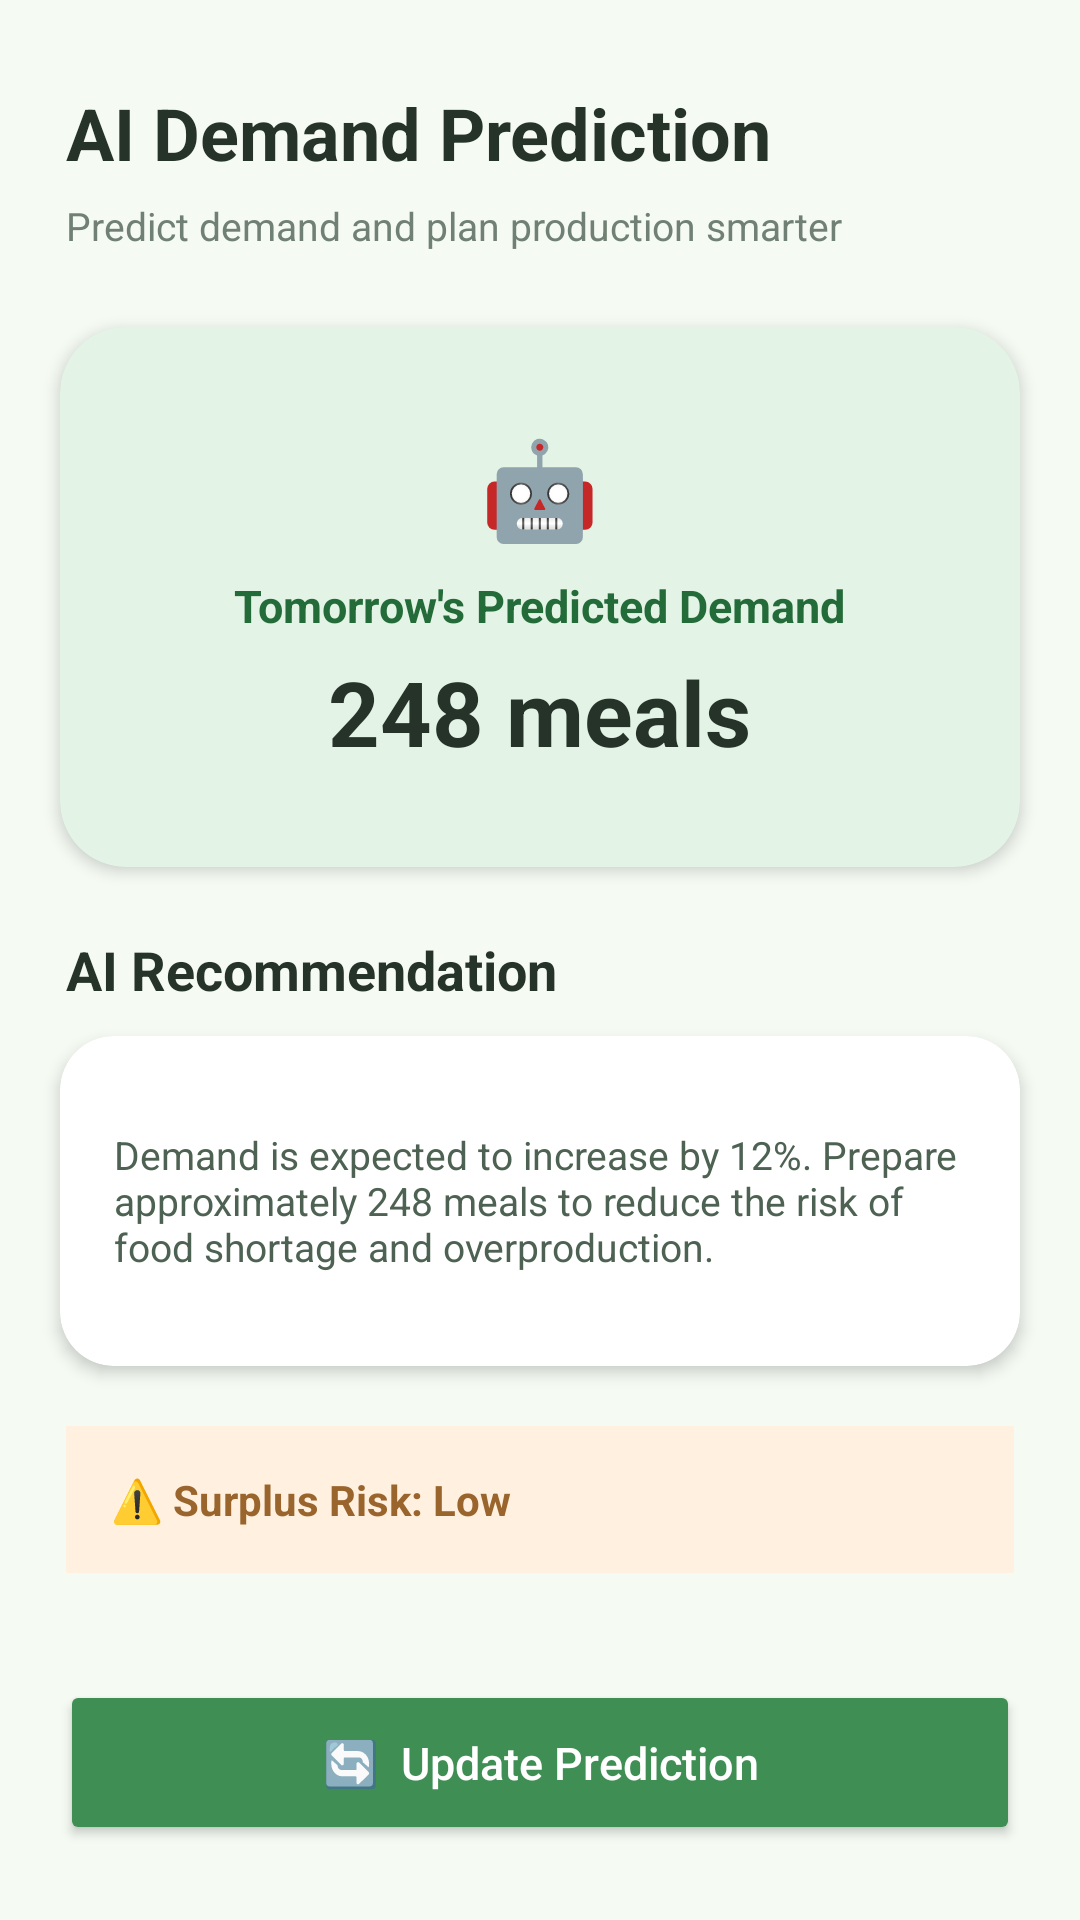

Produce the Android XML layout that renders to this screen, including the resource entries it uses.
<!-- AndroidManifest.xml: application theme Theme.FoodCycleAI -->
<!-- res/layout/activity_demand_prediction.xml -->
<?xml version="1.0" encoding="utf-8"?>
<androidx.constraintlayout.widget.ConstraintLayout
    xmlns:android="http://schemas.android.com/apk/res/android"
    xmlns:app="http://schemas.android.com/apk/res-auto"
    android:layout_width="match_parent"
    android:layout_height="match_parent"
    android:background="#F5FAF3">

    <TextView
        android:id="@+id/titleText"
        android:layout_width="wrap_content"
        android:layout_height="wrap_content"
        android:layout_marginStart="22dp"
        android:layout_marginTop="28dp"
        android:text="AI Demand Prediction"
        android:textColor="#263329"
        android:textSize="24sp"
        android:textStyle="bold"
        app:layout_constraintStart_toStartOf="parent"
        app:layout_constraintTop_toTopOf="parent" />

    <TextView
        android:id="@+id/subtitleText"
        android:layout_width="0dp"
        android:layout_height="wrap_content"
        android:layout_marginStart="22dp"
        android:layout_marginTop="6dp"
        android:layout_marginEnd="22dp"
        android:text="Predict demand and plan production smarter"
        android:textColor="#718074"
        android:textSize="13sp"
        app:layout_constraintEnd_toEndOf="parent"
        app:layout_constraintStart_toStartOf="parent"
        app:layout_constraintTop_toBottomOf="@id/titleText" />

    <androidx.cardview.widget.CardView
        android:id="@+id/predictionCard"
        android:layout_width="0dp"
        android:layout_height="180dp"
        android:layout_marginStart="20dp"
        android:layout_marginTop="25dp"
        android:layout_marginEnd="20dp"
        app:cardBackgroundColor="#E3F3E5"
        app:cardCornerRadius="22dp"
        app:cardElevation="3dp"
        app:layout_constraintEnd_toEndOf="parent"
        app:layout_constraintStart_toStartOf="parent"
        app:layout_constraintTop_toBottomOf="@id/subtitleText">

        <LinearLayout
            android:layout_width="match_parent"
            android:layout_height="match_parent"
            android:gravity="center"
            android:orientation="vertical">

            <TextView
                android:layout_width="wrap_content"
                android:layout_height="wrap_content"
                android:text="🤖"
                android:textSize="32sp" />

            <TextView
                android:layout_width="wrap_content"
                android:layout_height="wrap_content"
                android:layout_marginTop="8dp"
                android:text="Tomorrow's Predicted Demand"
                android:textColor="#246B3A"
                android:textSize="15sp"
                android:textStyle="bold" />

            <TextView
                android:id="@+id/demandValue"
                android:layout_width="wrap_content"
                android:layout_height="wrap_content"
                android:layout_marginTop="5dp"
                android:text="248 meals"
                android:textColor="#263329"
                android:textSize="30sp"
                android:textStyle="bold" />

        </LinearLayout>

    </androidx.cardview.widget.CardView>

    <TextView
        android:id="@+id/recommendationTitle"
        android:layout_width="wrap_content"
        android:layout_height="wrap_content"
        android:layout_marginStart="22dp"
        android:layout_marginTop="22dp"
        android:text="AI Recommendation"
        android:textColor="#263329"
        android:textSize="18sp"
        android:textStyle="bold"
        app:layout_constraintStart_toStartOf="parent"
        app:layout_constraintTop_toBottomOf="@id/predictionCard" />

    <androidx.cardview.widget.CardView
        android:id="@+id/recommendationCard"
        android:layout_width="0dp"
        android:layout_height="110dp"
        android:layout_marginStart="20dp"
        android:layout_marginTop="10dp"
        android:layout_marginEnd="20dp"
        app:cardBackgroundColor="#FFFFFF"
        app:cardCornerRadius="18dp"
        app:cardElevation="3dp"
        app:layout_constraintEnd_toEndOf="parent"
        app:layout_constraintStart_toStartOf="parent"
        app:layout_constraintTop_toBottomOf="@id/recommendationTitle">

        <TextView
            android:id="@+id/recommendationText"
            android:layout_width="match_parent"
            android:layout_height="match_parent"
            android:gravity="center_vertical"
            android:padding="18dp"
            android:text="Demand is expected to increase by 12%. Prepare approximately 248 meals to reduce the risk of food shortage and overproduction."
            android:textColor="#4D6252"
            android:textSize="13sp" />

    </androidx.cardview.widget.CardView>

    <TextView
        android:id="@+id/riskText"
        android:layout_width="0dp"
        android:layout_height="wrap_content"
        android:layout_marginStart="22dp"
        android:layout_marginTop="20dp"
        android:layout_marginEnd="22dp"
        android:background="#FFF0DF"
        android:padding="15dp"
        android:text="⚠️ Surplus Risk: Low"
        android:textColor="#9A652D"
        android:textSize="14sp"
        android:textStyle="bold"
        app:layout_constraintEnd_toEndOf="parent"
        app:layout_constraintStart_toStartOf="parent"
        app:layout_constraintTop_toBottomOf="@id/recommendationCard" />

    <Button
        android:id="@+id/updatePredictionButton"
        android:layout_width="0dp"
        android:layout_height="55dp"
        android:layout_marginStart="20dp"
        android:layout_marginEnd="20dp"
        android:layout_marginBottom="25dp"
        android:backgroundTint="#3F8F55"
        android:text="🔄  Update Prediction"
        android:textAllCaps="false"
        android:textColor="#FFFFFF"
        android:textSize="15sp"
        app:layout_constraintBottom_toBottomOf="parent"
        app:layout_constraintEnd_toEndOf="parent"
        app:layout_constraintStart_toStartOf="parent" />

</androidx.constraintlayout.widget.ConstraintLayout>
<!-- resources referenced by this layout -->
<resources>
  <style name="Theme.FoodCycleAI" parent="Base.Theme.FoodCycleAI" />
  <style name="Base.Theme.FoodCycleAI" parent="Theme.Material3.DayNight.NoActionBar">
          
          
      </style>
</resources>
